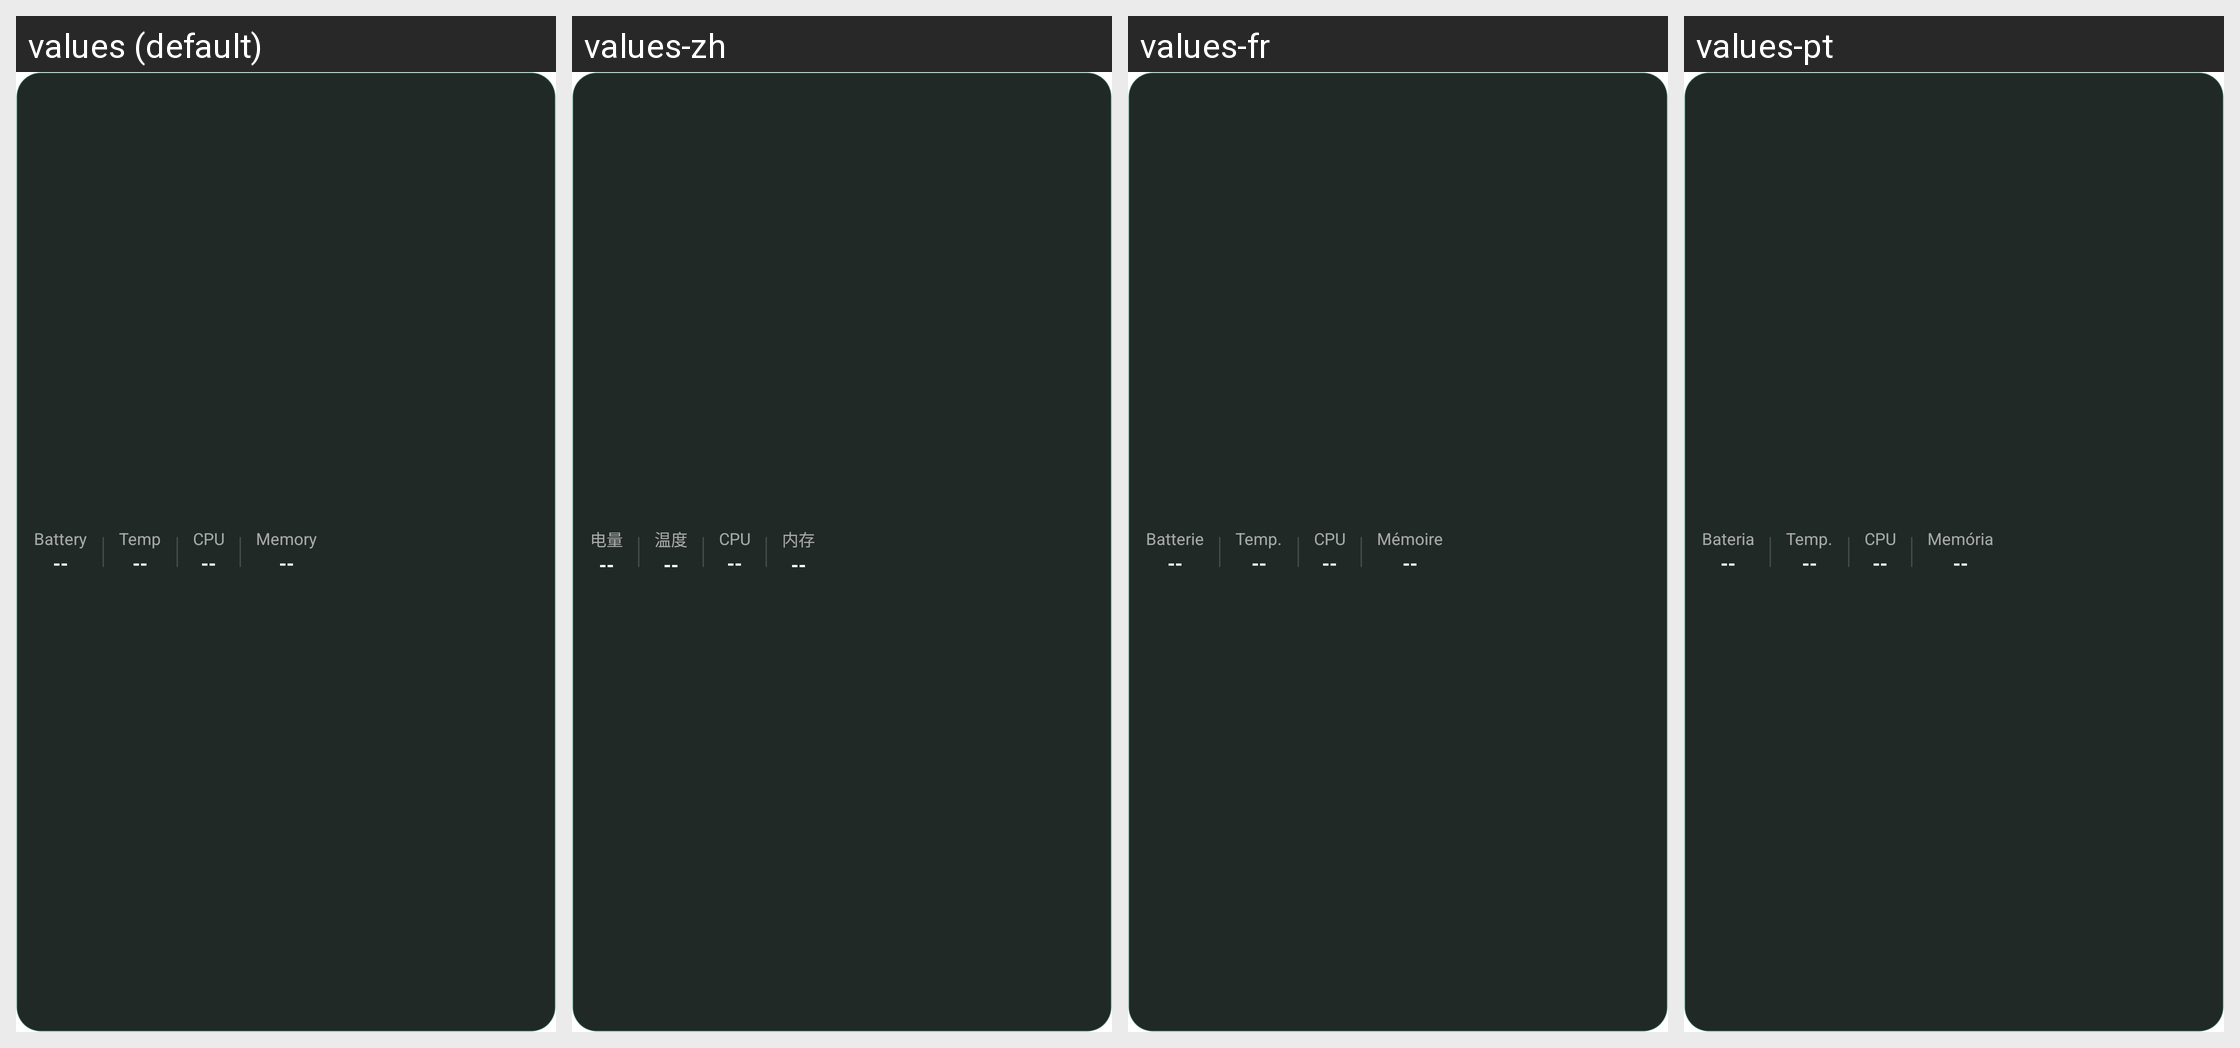

Strings drawn on this Android screen and how each of the app's shown locales translates them:
Android screen res/layout/overlay_mini_bar.xml rendered under 4 locales, left to right: values (default), values-zh, values-fr, values-pt. Device: Nexus 5 (rendered at 1080×1920; each locale shown at half size, 540×960, under a caption strip naming it); theme Theme.RobinMonitor.
Other locales in the repository, not shown: values-de.
Strings drawn on this screen, with the default value and each locale's value (text and hints the layout hard-codes, and strings that could not be matched under every locale, appear in the picture but are not listed):

overlay_label_battery
  values: Battery
  values-zh: 电量
  values-fr: Batterie
  values-pt: Bateria

value_placeholder
  values: --
  values-zh: --
  values-fr: --
  values-pt: --

overlay_label_temperature
  values: Temp
  values-zh: 温度
  values-fr: Temp.
  values-pt: Temp.

overlay_label_cpu
  values: CPU
  values-zh: CPU
  values-fr: CPU
  values-pt: CPU

overlay_label_memory
  values: Memory
  values-zh: 内存
  values-fr: Mémoire
  values-pt: Memória
